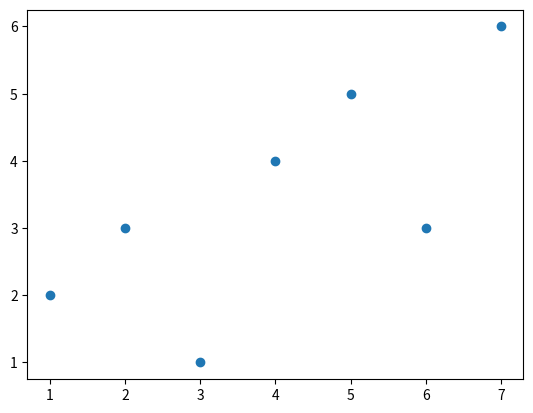

Python code for this plot:
#SCATTER PLOT

import matplotlib.pyplot as plt

day=[1,2,3,4,5,6,7] 
no=[2,3,1,4,5,3,6] 

plt.scatter(day,no)
plt.show()